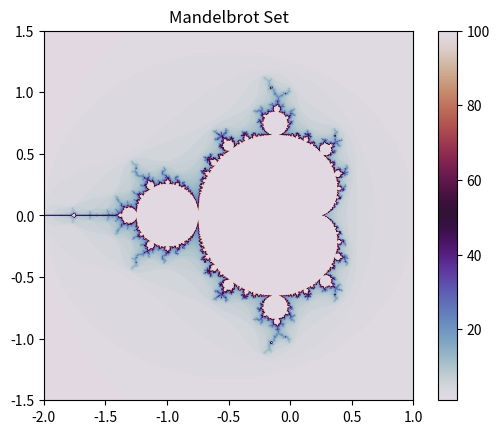

The script that saved this image:
import numpy as np
import matplotlib.pyplot as plt

width, height = 800, 800
x_min, x_max = -2.0, 1.0
y_min, y_max = -1.5, 1.5
max_iter = 100 
def mandelbrot(c):
    z = 0
    n = 0
    while abs(z) <= 2 and n < max_iter:
        z = z * z + c
        n += 1
    return n

image = np.zeros((height, width))

for x in range(width):
    for y in range(height):
   
        real = x_min + (x / width) * (x_max - x_min)
        imag = y_min + (y / height) * (y_max - y_min)
        c = complex(real, imag)
        color = mandelbrot(c)
        image[y, x] = color

plt.imshow(image, cmap='twilight', extent=(x_min, x_max, y_min, y_max))
plt.colorbar()
plt.title("Mandelbrot Set")
plt.show()
